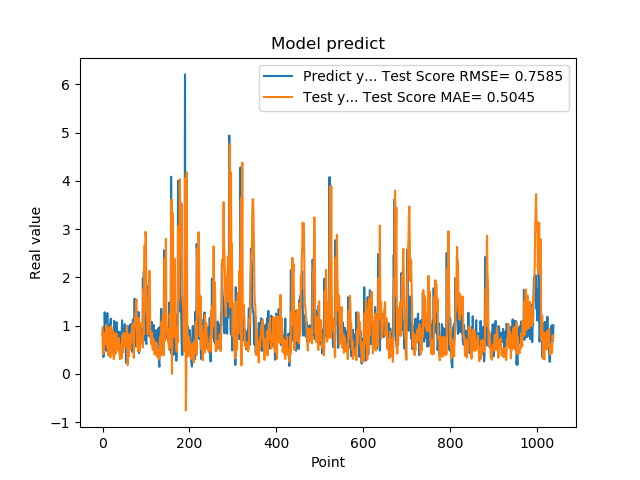

Values plotted in this chart, from the file beside it:
7.976629734039306641e-01, 9.507538993522927084e-01
9.608020186424257592e-01, 4.083896664384429886e-01
3.470349907875061035e-01, 6.799209819834980406e-01
9.546210169792177513e-01, 4.678782789231922812e-01
5.251880288124084473e-01, 8.490661206522217563e-01
1.275226235389709695e+00, 6.142974233249297589e-01
8.723750114440917969e-01, 8.384338121503376318e-01
7.321749925613403320e-01, 7.303430731406190812e-01
7.640249729156494141e-01, 6.158657299696578269e-01
4.752210080623626154e-01, 1.015105660224694617e+00
7.414129972457885742e-01, 7.033786465290471357e-01
1.258002042770385520e+00, 5.405287514419646611e-01
7.274609804153442383e-01, 9.044932921339983167e-01
7.892770171165466309e-01, 3.818808749837318550e-01
6.914690136909484863e-01, 6.746040287823370507e-01
7.093830108642578125e-01, 9.534849517414415443e-01
1.014547944068908691e+00, 6.935886205876393706e-01
4.182830154895783026e-01, 6.566741984534102405e-01
1.002280950546264648e+00, 3.398557317300670566e-01
1.143296003341674805e+00, 7.729406381138437254e-01
6.746559739112854004e-01, 9.901057026078754486e-01
6.009536385536193848e-01, 4.440358302329989737e-01
6.538079977035522461e-01, 7.422510414841112514e-01
7.814120054244995117e-01, 9.054843844773066142e-01
8.469259738922119141e-01, 6.189717648310383291e-01
6.482390165328979492e-01, 3.842657798916468415e-01
5.623700022697448730e-01, 3.019111897863612781e-01
1.099647998809814453e+00, 3.912692366277503164e-01
9.541710019111632191e-01, 8.449945352448127167e-01
6.694499850273132324e-01, 5.856564191132795916e-01
6.464660167694091797e-01, 4.177758570003685668e-01
8.223180174827575684e-01, 7.853016689534346728e-01
8.300920128822326660e-01, 8.348692470118936892e-01
1.067314028739929199e+00, 4.986793078762429832e-01
6.827279925346374512e-01, 6.184826249295276579e-01
6.464239954948425293e-01, 5.015371559424187664e-01
6.881093978881835938e-01, 6.100795913335792520e-01
6.500350236892700195e-01, 7.460035969916519738e-01
8.693690299987792969e-01, 4.995929862949617384e-01
4.518609941005706787e-01, 4.355895060806544428e-01
4.952389895915984552e-01, 3.036451033769035912e-01
6.850870251655578613e-01, 4.136596815483097878e-01
8.653740286827087402e-01, 6.162803511700318815e-01
7.400469779968261719e-01, 4.668229189255027056e-01
8.204330205917358398e-01, 3.231101355283491072e-01
1.108605027198791504e+00, 4.502626057254061065e-01
4.751499891281127930e-01, 8.046835513684610364e-01
9.457899928092955433e-01, 4.381845159766947218e-01
7.877500057220458984e-01, 8.473610909697254501e-01
9.367713332176208496e-01, 8.446707087072388154e-01
6.470239758491516113e-01, 6.322649790207467424e-01
1.029777050018310325e+00, 5.617731693583196684e-01
9.328820109367371716e-01, 8.290133706607250019e-01
7.528370022773742676e-01, 7.491854835140127067e-01
2.307340055704117099e-01, 5.511482904452531528e-01
8.772729635238647461e-01, 5.990513495469232952e-01
7.876309752464294434e-01, 9.755258320344647460e-01
3.992269933223724365e-01, 6.505691122527481607e-01
9.923512339591979980e-01, 1.808447831555339835e-01
7.200859785079956055e-01, 8.277807830263879119e-01
7.269890308380126953e-01, 5.601800516909871686e-01
... 979 more rows
